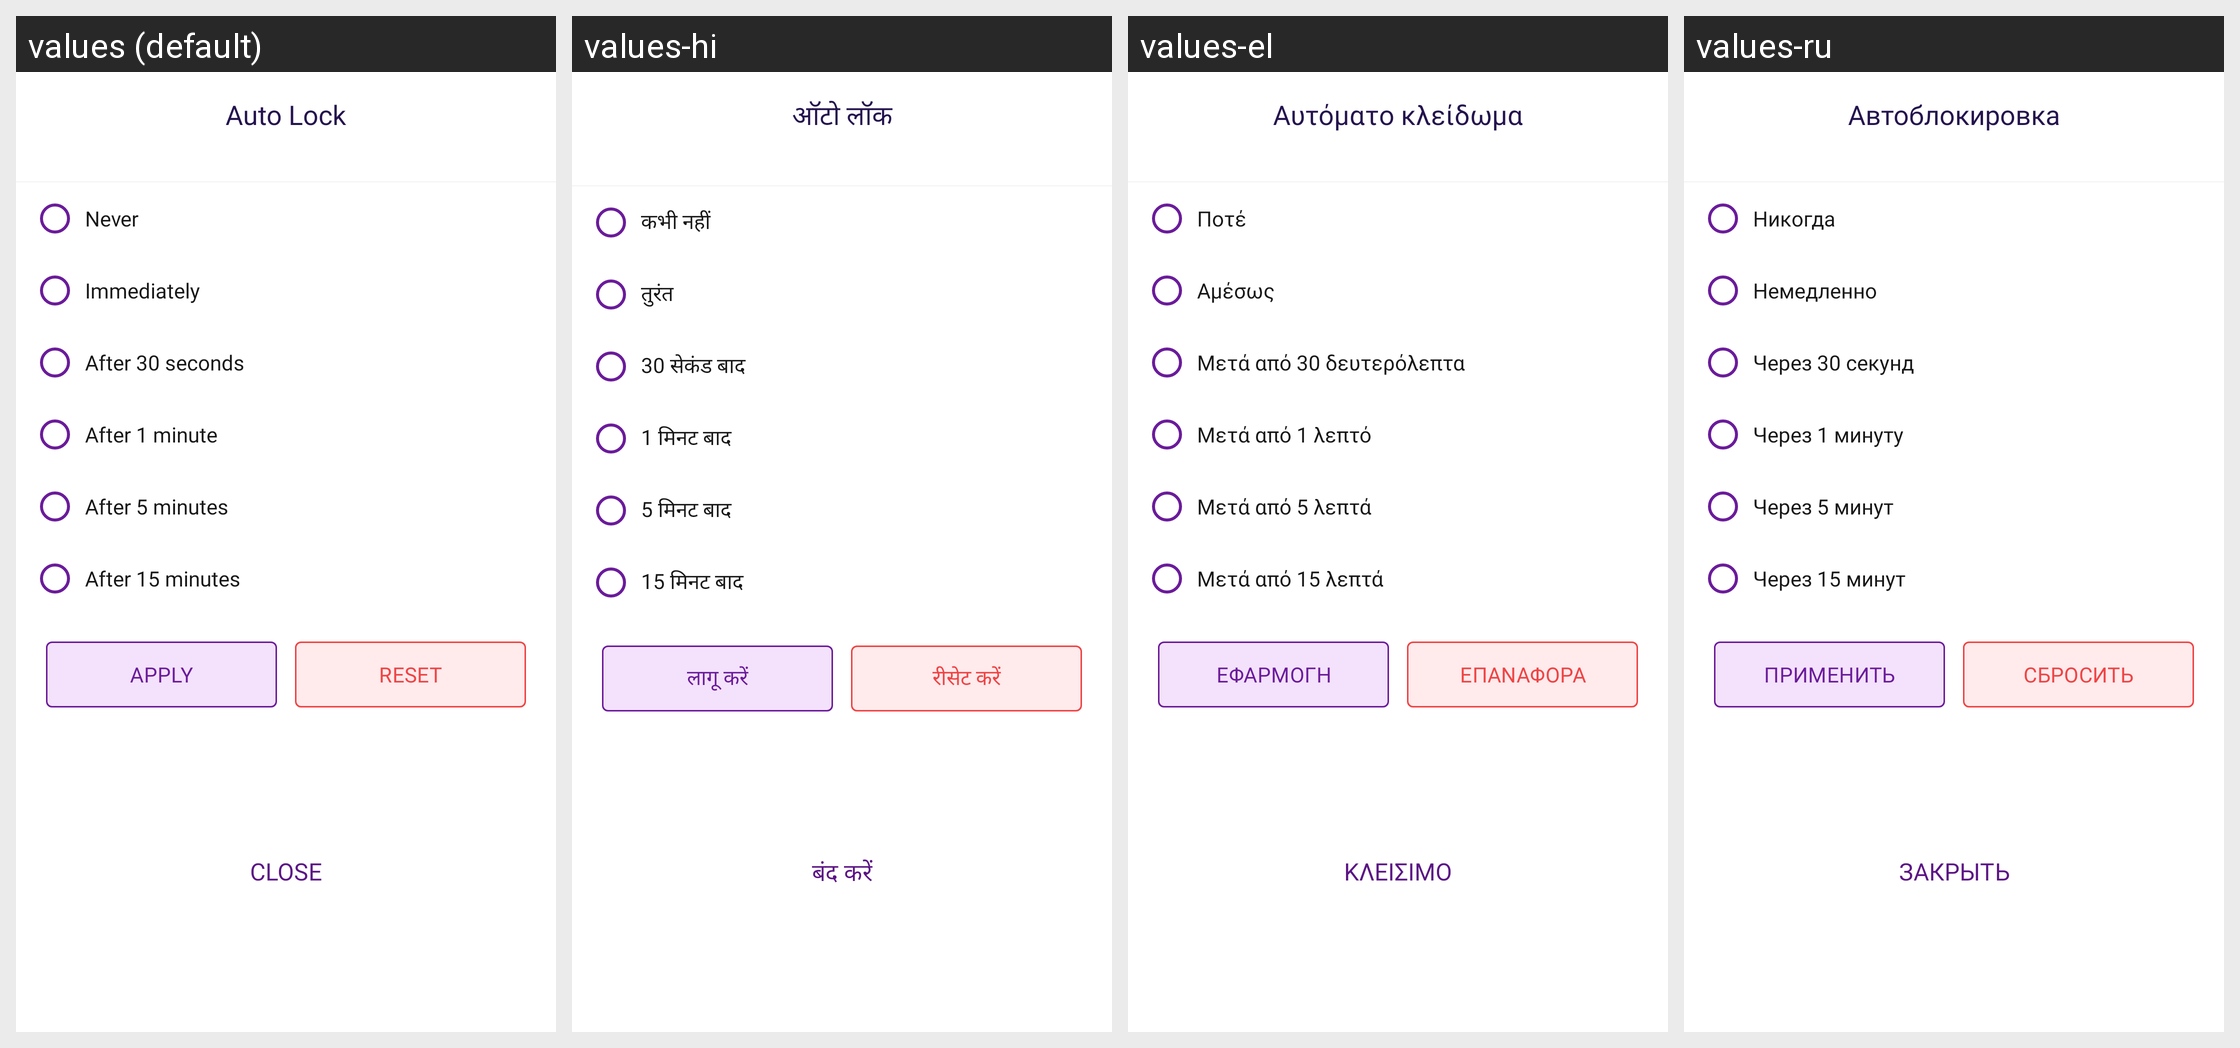

The Android screen above is rendered under several locales of the same app. Produce the string resources it draws, with the default and per-locale values.
Android screen res/layout/bottom_sheet_auto_lock.xml rendered under 4 locales, left to right: values (default), values-hi, values-el, values-ru. Device: Nexus 5 (rendered at 1080×1920; each locale shown at half size, 540×960, under a caption strip naming it); theme Theme.MoneyTracker.
Other locales in the repository, not shown: values-ar, values-bn, values-cs, values-de, values-es, values-fa, values-fr, values-in, values-it, values-ja, values-kn, values-ko, values-ml, values-ms, values-pl, values-pt-rBR, values-ro, values-ta-rIN, values-te, values-th, values-tr, values-uk, values-vi, values-zh-rCN, values-zh-rTW.
Strings drawn on this screen, with the default value and each locale's value (text and hints the layout hard-codes, and strings that could not be matched under every locale, appear in the picture but are not listed):

auto_lock
  values: Auto Lock
  values-hi: ऑटो लॉक
  values-el: Αυτόματο κλείδωμα
  values-ru: Автоблокировка

auto_lock_never
  values: Never
  values-hi: कभी नहीं
  values-el: Ποτέ
  values-ru: Никогда

auto_lock_immediately
  values: Immediately
  values-hi: तुरंत
  values-el: Αμέσως
  values-ru: Немедленно

auto_lock_30_seconds
  values: After 30 seconds
  values-hi: 30 सेकंड बाद
  values-el: Μετά από 30 δευτερόλεπτα
  values-ru: Через 30 секунд

auto_lock_1_minute
  values: After 1 minute
  values-hi: 1 मिनट बाद
  values-el: Μετά από 1 λεπτό
  values-ru: Через 1 минуту

auto_lock_5_minutes
  values: After 5 minutes
  values-hi: 5 मिनट बाद
  values-el: Μετά από 5 λεπτά
  values-ru: Через 5 минут

auto_lock_15_minutes
  values: After 15 minutes
  values-hi: 15 मिनट बाद
  values-el: Μετά από 15 λεπτά
  values-ru: Через 15 минут

apply
  values: Apply
  values-hi: लागू करें
  values-el: Εφαρμογή
  values-ru: Применить

reset
  values: Reset
  values-hi: रीसेट करें
  values-el: Επαναφορά
  values-ru: Сбросить

text_close
  values: Close
  values-hi: बंद करें
  values-el: Κλείσιμο
  values-ru: Закрыть
